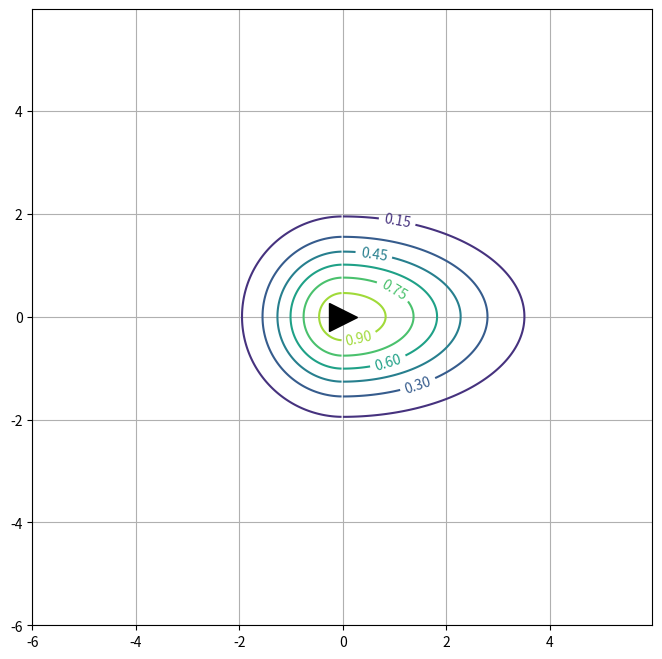

Python code for this plot:
#
# Advanced Robotics, 2024-2025
# [redacted]
# Workshop Week 1
#
# code based on matplotlib tutorial: https://python4mpia.github.io/plotting/matplotlib.html
#
# Human assumed to be at point (0,0) - black arrow facing +x-axis
#
# Run with:     python gaussian_viz.py
#
# May need following depedencies, e.g.:
#   python -mpip install numpy
#                        scipy
#                        matplotlib
#
# See comments on l69 for use of two gaussians
# See l84 for saving plots
#

import numpy as np
import matplotlib.pyplot as plt

###################
# params to alter #
###################
x1_mean = 0.0
y1_mean = 0.0
x1_sig = 1.0
y1_sig = 1.0

x2_mean = 0.0
y2_mean = 0.0
x2_sig = 1.8
y2_sig = 1.0
###################

def gaussian(x, y, x0, y0, xsig, ysig):
    return np.exp(-0.5*(((x-x0) / xsig)**2 + ((y-y0) / ysig)**2))

delta = 0.025

###################
# single gaussian #
###################
x = np.arange(-6.0, 6.0, delta)
y = np.arange(-6.0, 6.0, delta)
X, Y1 = np.meshgrid(x, y)
z = gaussian(X, Y1, x1_mean, y1_mean, x1_sig, y1_sig)

######################
# multiple gaussians #
######################
# just examples shown, change as desired

# gaussian 1 - negative x-axis
x1 = np.arange(-6.0, 0.0, delta)
X1, Y = np.meshgrid(x1, y)
z1 = gaussian(X1, Y, x1_mean, y1_mean, x1_sig, y1_sig)

# gaussian 2 - positive x-axis
x2 = np.arange(0.0, 6.0, delta)
X2, Y = np.meshgrid(x2, y)
z2 = gaussian(X2, Y, x2_mean, y2_mean, x2_sig, y2_sig)

################
# create plots #
################
# Comment/uncomment as required for gaussians used above
# Uncomment:
# - l74 for single gaussian version (keep l75&l76 commented)
# - l75&l76 for two-gaussian version (keep l74 commented)
plt.figure(figsize=(8,8))
#CS = plt.contour(X, Y1, z)
CS = plt.contour(X1, Y, z1)
CS = plt.contour(X2, Y, z2)

plt.clabel(CS, inline=1, fontsize=10)
plt.grid()
plt.plot(0,0,marker=">",markersize=20,color="black")


# uncomment the following line if you want to save the plot as a pdf:
#plt.savefig('gaussian2d.pdf')

plt.show()
